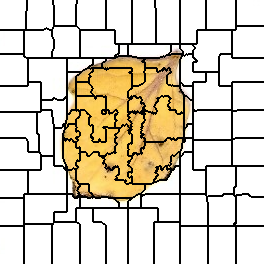

The table this chart was drawn from, first rows:
0, 0, 0, 0, 0, 0, 0, 0, 0, 0, 0, 0, 0, 0, 0, 0, 0, 0, 0, 0, 0, 0, 0, 0
0, 0, 0, 0, 0, 0, 0, 0, 0, 0, 0, 0, 0, 0, 0, 0, 0, 0, 0, 0, 0, 0, 0, 0
0, 0, 0, 0, 0, 0, 0, 0, 0, 0, 0, 0, 0, 0, 0, 0, 0, 0, 0, 0, 0, 0, 0, 0
0, 0, 0, 0, 0, 0, 0, 0, 0, 0, 0, 0, 0, 0, 0, 0, 0, 0, 0, 0, 0, 0, 0, 0
0, 0, 0, 0, 0, 0, 0, 0, 0, 0, 0, 0, 0, 0, 0, 0, 0, 0, 0, 0, 0, 0, 0, 0
0, 0, 0, 0, 0, 0, 0, 0, 0, 0, 0, 0, 0, 0, 0, 0, 0, 0, 0, 0, 0, 0, 0, 0
0, 0, 0, 0, 0, 0, 0, 0, 0, 0, 0, 0, 0, 0, 0, 0, 0, 0, 0, 0, 0, 0, 0, 0
0, 0, 0, 0, 0, 0, 0, 0, 0, 0, 0, 0, 0, 0, 0, 0, 0, 0, 0, 0, 0, 0, 0, 0
0, 0, 0, 0, 0, 0, 0, 0, 0, 0, 0, 0, 0, 0, 0, 0, 0, 0, 0, 0, 0, 0, 0, 0
0, 0, 0, 0, 0, 0, 0, 0, 0, 0, 0, 0, 0, 0, 0, 0, 0, 0, 0, 0, 0, 0, 0, 0
0, 0, 0, 0, 0, 0, 0, 0, 0, 0, 0, 0, 0, 0, 0, 0, 0, 0, 0, 0, 0, 0, 0, 0
0, 0, 0, 0, 0, 0, 0, 0, 0, 0, 0, 0, 0, 0, 0, 0, 0, 0, 0, 0, 0, 0, 0, 0
0, 0, 0, 0, 0, 0, 0, 0, 0, 0, 0, 0, 0, 0, 0, 0, 0, 0, 0, 0, 0, 0, 0, 0
0, 0, 0, 0, 0, 0, 0, 0, 0, 0, 0, 0, 0, 0, 0, 0, 0, 0, 0, 0, 0, 0, 0, 0
0, 0, 0, 0, 0, 0, 0, 0, 0, 0, 0, 0, 0, 0, 0, 0, 0, 0, 0, 0, 0, 0, 0, 0
0, 0, 0, 0, 0, 0, 0, 0, 0, 0, 0, 0, 0, 0, 0, 0, 0, 0, 0, 0, 0, 0, 0, 0
0, 0, 0, 0, 0, 0, 0, 0, 0, 0, 0, 0, 0, 0, 0, 0, 0, 0, 0, 0, 0, 0, 0, 0
0, 0, 0, 0, 0, 0, 0, 0, 0, 0, 0, 0, 0, 0, 0, 0, 0, 0, 0, 0, 0, 0, 0, 0
0, 0, 0, 0, 0, 0, 0, 0, 0, 0, 0, 0, 0, 0, 0, 0, 0, 0, 0, 0, 0, 0, 0, 0
0, 0, 0, 0, 0, 0, 0, 0, 0, 0, 0, 0, 0, 0, 0, 0, 0, 0, 0, 0, 0, 0, 0, 0
0, 0, 0, 0, 0, 0, 0, 0, 0, 0, 0, 0, 0, 0, 0, 0, 0, 0, 0, 0, 0, 0, 0, 0
0, 0, 0, 0, 0, 0, 0, 0, 0, 0, 0, 0, 0, 0, 0, 0, 0, 0, 0, 0, 0, 0, 0, 0
0, 0, 0, 0, 0, 0, 0, 0, 0, 0, 0, 0, 0, 0, 0, 0, 0, 0, 0, 0, 0, 0, 0, 0
0, 0, 0, 0, 0, 0, 0, 0, 0, 0, 0, 0, 0, 0, 0, 0, 0, 0, 0, 0, 0, 0, 0, 0
0, 0, 0, 0, 0, 0, 0, 0, 0, 0, 0, 0, 0, 0, 0, 0, 0, 0, 0, 0, 0, 0, 0, 0
0, 0, 0, 0, 0, 0, 0, 0, 0, 0, 0, 0, 0, 0, 0, 0, 0, 0, 0, 0, 0, 0, 0, 0
0, 0, 0, 0, 0, 0, 0, 0, 0, 0, 0, 0, 0, 0, 0, 0, 0, 0, 0, 0, 0, 0, 0, 0
0, 0, 0, 0, 0, 0, 0, 0, 0, 0, 0, 0, 0, 0, 0, 0, 0, 0, 0, 0, 0, 0, 0, 0
0, 0, 0, 0, 0, 0, 0, 0, 0, 0, 0, 0, 0, 0, 0, 0, 0, 0, 0, 0, 0, 0, 0, 0
0, 0, 0, 0, 0, 0, 0, 0, 0, 0, 0, 0, 0, 0, 0, 0, 0, 0, 0, 0, 0, 0, 0, 0
13, 13, 13, 13, 13, 13, 13, 13, 13, 13, 13, 13, 13, 13, 13, 13, 13, 13, 13, 13, 13, 13, 13, 13
13, 13, 13, 13, 13, 13, 13, 13, 13, 13, 13, 13, 13, 13, 13, 13, 13, 13, 13, 13, 13, 13, 13, 13
13, 13, 13, 13, 13, 13, 13, 13, 13, 13, 13, 13, 13, 13, 13, 13, 13, 13, 13, 13, 13, 13, 13, 13
13, 13, 13, 13, 13, 13, 13, 13, 13, 13, 13, 13, 13, 13, 13, 13, 13, 13, 13, 13, 13, 13, 13, 13
13, 13, 13, 13, 13, 13, 13, 13, 13, 13, 13, 13, 13, 13, 13, 13, 13, 13, 13, 13, 13, 13, 13, 13
13, 13, 13, 13, 13, 13, 13, 13, 13, 13, 13, 13, 13, 13, 13, 13, 13, 13, 13, 13, 13, 13, 13, 13
13, 13, 13, 13, 13, 13, 13, 13, 13, 13, 13, 13, 13, 13, 13, 13, 13, 13, 13, 13, 13, 13, 13, 13
13, 13, 13, 13, 13, 13, 13, 13, 13, 13, 13, 13, 13, 13, 13, 13, 13, 13, 13, 13, 13, 13, 13, 13
13, 13, 13, 13, 13, 13, 13, 13, 13, 13, 13, 13, 13, 13, 13, 13, 13, 13, 13, 13, 13, 13, 13, 13
13, 13, 13, 13, 13, 13, 13, 13, 13, 13, 13, 13, 13, 13, 13, 13, 13, 13, 13, 13, 13, 13, 13, 13
13, 13, 13, 13, 13, 13, 13, 13, 13, 13, 13, 13, 13, 13, 13, 13, 13, 13, 13, 13, 13, 13, 13, 13
13, 13, 13, 13, 13, 13, 13, 13, 13, 13, 13, 13, 13, 13, 13, 13, 13, 13, 13, 13, 13, 13, 13, 13
13, 13, 13, 13, 13, 13, 13, 13, 13, 13, 13, 13, 13, 13, 13, 13, 13, 13, 13, 13, 13, 13, 13, 13
13, 13, 13, 13, 13, 13, 13, 13, 13, 13, 13, 13, 13, 13, 13, 13, 13, 13, 13, 13, 13, 13, 13, 13
13, 13, 13, 13, 13, 13, 13, 13, 13, 13, 13, 13, 13, 13, 13, 13, 13, 13, 13, 13, 13, 13, 13, 13
13, 13, 13, 13, 13, 13, 13, 13, 13, 13, 13, 13, 13, 13, 13, 13, 13, 13, 13, 13, 13, 13, 13, 13
13, 13, 13, 13, 13, 13, 13, 13, 13, 13, 13, 13, 13, 13, 13, 13, 13, 13, 13, 13, 13, 13, 13, 13
13, 13, 13, 13, 13, 13, 13, 13, 13, 13, 13, 13, 13, 13, 13, 13, 13, 13, 13, 13, 13, 13, 13, 13
13, 13, 13, 13, 13, 13, 13, 13, 13, 13, 13, 13, 13, 13, 13, 13, 13, 13, 13, 13, 13, 13, 13, 13
13, 13, 13, 13, 13, 13, 13, 13, 13, 13, 13, 13, 13, 13, 13, 13, 13, 13, 13, 13, 13, 13, 13, 13
13, 13, 13, 13, 13, 13, 13, 13, 13, 13, 13, 13, 13, 13, 13, 13, 13, 13, 13, 13, 13, 13, 13, 13
13, 13, 13, 13, 13, 13, 13, 13, 13, 13, 13, 13, 13, 13, 13, 13, 13, 13, 13, 13, 13, 13, 13, 13
13, 13, 13, 13, 13, 13, 13, 13, 13, 13, 13, 13, 13, 13, 13, 13, 13, 13, 13, 13, 13, 13, 13, 13
13, 13, 13, 13, 13, 13, 13, 13, 13, 13, 13, 13, 13, 13, 13, 13, 13, 13, 13, 13, 13, 13, 13, 13
20, 20, 20, 20, 20, 20, 20, 20, 20, 20, 20, 20, 20, 20, 20, 20, 20, 20, 20, 20, 20, 20, 20, 20
20, 20, 20, 20, 20, 20, 20, 20, 20, 20, 20, 20, 20, 20, 20, 20, 20, 20, 20, 20, 20, 20, 20, 20
20, 20, 20, 20, 20, 20, 20, 20, 20, 20, 20, 20, 20, 20, 20, 20, 20, 20, 20, 20, 20, 20, 20, 20
20, 20, 20, 20, 20, 20, 20, 20, 20, 20, 20, 20, 20, 20, 20, 20, 20, 20, 20, 20, 20, 20, 20, 20
20, 20, 20, 20, 20, 20, 20, 20, 20, 20, 20, 20, 20, 20, 20, 20, 20, 20, 20, 20, 20, 20, 20, 20
20, 20, 20, 20, 20, 20, 20, 20, 20, 20, 20, 20, 20, 20, 20, 20, 20, 20, 20, 20, 20, 20, 20, 20
20, 20, 20, 20, 20, 20, 20, 20, 20, 20, 20, 20, 20, 20, 20, 20, 20, 20, 20, 20, 20, 20, 20, 20
... 203 more rows
